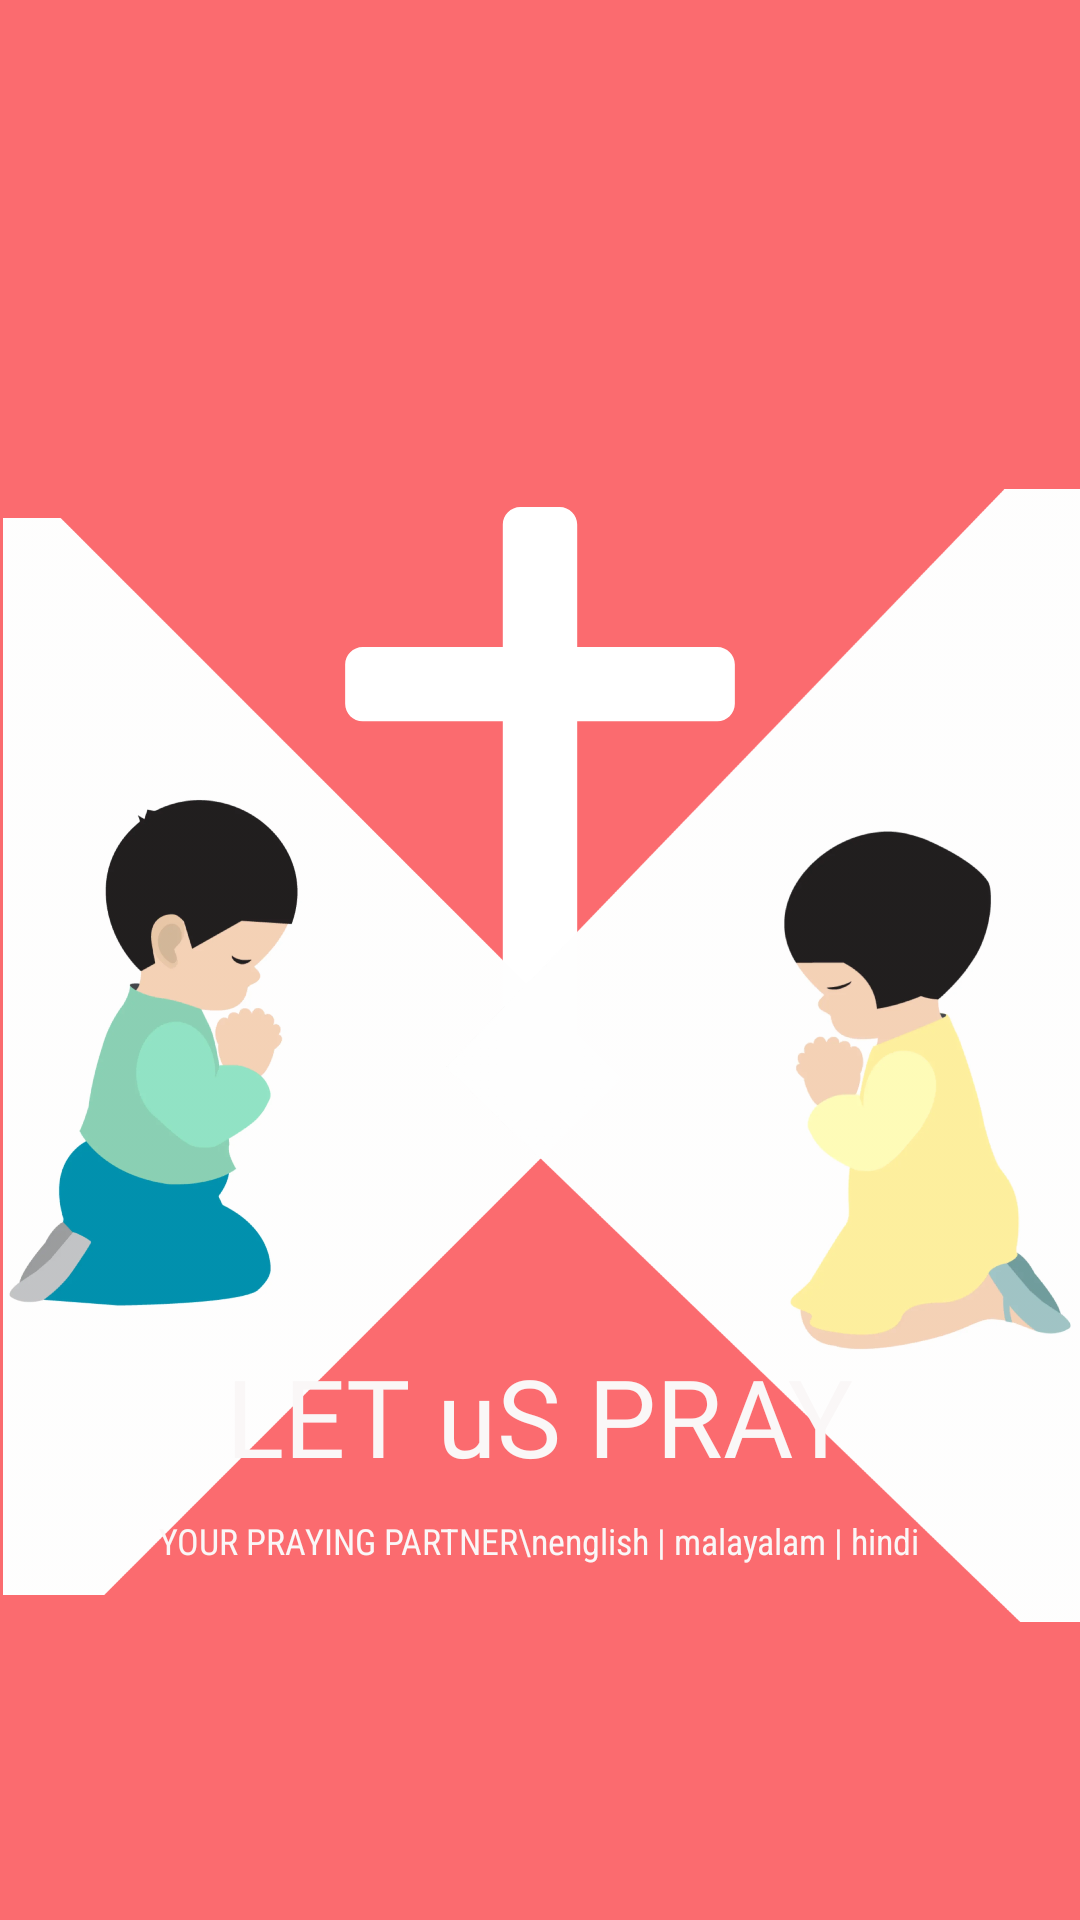

Android layout source for this screen:
<!-- AndroidManifest.xml: application theme AppTheme -->
<!-- res/layout/activity_main.xml -->
<?xml version="1.0" encoding="utf-8"?>
<androidx.constraintlayout.widget.ConstraintLayout xmlns:android="http://schemas.android.com/apk/res/android"
    xmlns:app="http://schemas.android.com/apk/res-auto"
    xmlns:tools="http://schemas.android.com/tools"
    android:id="@+id/cross_splash1"
    android:layout_width="match_parent"
    android:layout_height="match_parent"
    android:background="@color/colorPrimary"
    tools:context=".MainActivity">

    <ImageView
        android:id="@+id/imageView"
        android:layout_width="200dp"
        android:layout_height="200dp"
        app:layout_constraintBottom_toBottomOf="parent"
        app:layout_constraintEnd_toEndOf="parent"
        app:layout_constraintHorizontal_bias="0.501"
        app:layout_constraintStart_toStartOf="parent"
        app:layout_constraintTop_toTopOf="parent"
        app:layout_constraintVertical_bias="0.384"
        android:src="@drawable/cross_splash_vector" />

    <ImageView
        android:id="@+id/imageView2"
        android:layout_width="215dp"
        android:layout_height="443dp"
        app:layout_constraintBottom_toBottomOf="parent"
        app:layout_constraintEnd_toEndOf="parent"
        app:layout_constraintHorizontal_bias="0.006"
        app:layout_constraintStart_toStartOf="parent"
        app:layout_constraintTop_toTopOf="parent"
        app:layout_constraintVertical_bias="0.663"
        app:srcCompat="@drawable/boy_splash" />

    <ImageView
        android:id="@+id/imageView3"
        android:layout_width="215dp"
        android:layout_height="443dp"
        app:layout_constraintBottom_toBottomOf="parent"
        app:layout_constraintEnd_toEndOf="parent"
        app:layout_constraintHorizontal_bias="1.0"
        app:layout_constraintStart_toStartOf="parent"
        app:layout_constraintTop_toTopOf="parent"
        app:layout_constraintVertical_bias="0.662"
        app:srcCompat="@drawable/girl_splash" />

    <TextView
        android:id="@+id/textView"
        android:layout_width="wrap_content"
        android:layout_height="wrap_content"
        android:layout_marginStart="50dp"
        android:layout_marginLeft="50dp"
        android:layout_marginTop="100dp"
        android:layout_marginEnd="50dp"
        android:layout_marginRight="50dp"
        android:layout_marginBottom="50dp"
        android:fontFamily="@font/bangers"
        android:text="LET uS PRAY"
        android:textColor="@color/bg_white"
        android:textSize="36sp"
        app:layout_constraintBottom_toBottomOf="parent"
        app:layout_constraintEnd_toEndOf="parent"
        app:layout_constraintStart_toStartOf="parent"
        app:layout_constraintTop_toTopOf="parent"
        app:layout_constraintVertical_bias="0.787" />

    <TextView
        android:id="@+id/textView2"
        android:layout_width="wrap_content"
        android:layout_height="wrap_content"
        android:fontFamily="sans-serif-condensed"
        android:text="YOUR PRAYING PARTNER\nenglish | malayalam | hindi"
        android:textColor="@color/bg_white"
        android:textSize="12sp"
        app:layout_constraintBottom_toBottomOf="parent"
        app:layout_constraintEnd_toEndOf="parent"
        app:layout_constraintHorizontal_bias="0.498"
        app:layout_constraintStart_toStartOf="parent"
        app:layout_constraintTop_toTopOf="parent"
        app:layout_constraintVertical_bias="0.81" />

</androidx.constraintlayout.widget.ConstraintLayout>
<!-- resources referenced by this layout -->
<resources>
  <color name="bg_white">#FAF7F7</color>
  <color name="colorPrimary">#FB6B6F</color>
  <!-- drawable boy_splash: png bitmap (drawable-hdpi, 186219 bytes) -->
  <!-- drawable cross_splash_vector (drawable) -->
  <vector android:height="50dp" android:viewportHeight="512"
      android:viewportWidth="512" android:width="50dp" xmlns:android="http://schemas.android.com/apk/res/android">
      <path android:fillColor="#FFFFFF" android:pathData="m407.271,119.471h-119.532v-104.489c0,-8.274 -6.716,-14.982 -15,-14.982h-33.478c-8.284,0 -15,6.708 -15,14.982v104.489h-119.532c-8.284,0 -15,6.708 -15,14.982v33.438c0,8.274 6.716,14.982 15,14.982h119.532v314.145c0,8.274 6.716,14.982 15,14.982h33.478c8.284,0 15,-6.708 15,-14.982v-314.145h119.532c8.284,0 15,-6.708 15,-14.982v-33.438c0,-8.274 -6.716,-14.982 -15,-14.982z"/>
  </vector>
  <!-- drawable girl_splash: png bitmap (drawable-hdpi, 200754 bytes) -->
  <style name="AppTheme" parent="Theme.AppCompat.Light.NoActionBar">
          
          <item name="colorPrimary">@color/colorPrimary</item>
          <item name="android:windowAnimationStyle">@style/CustomActivityAnimation</item>
  
      </style>
  <style name="CustomActivityAnimation" parent="@android:style/Animation.Activity">
          <item name="android:activityOpenEnterAnimation">@anim/slide_in_right</item>
          <item name="android:activityOpenExitAnimation">@anim/slide_out_left</item>
          <item name="android:activityCloseEnterAnimation">@anim/slide_in_left</item>
          <item name="android:activityCloseExitAnimation">@anim/slide_out_right</item>
      </style>
</resources>
